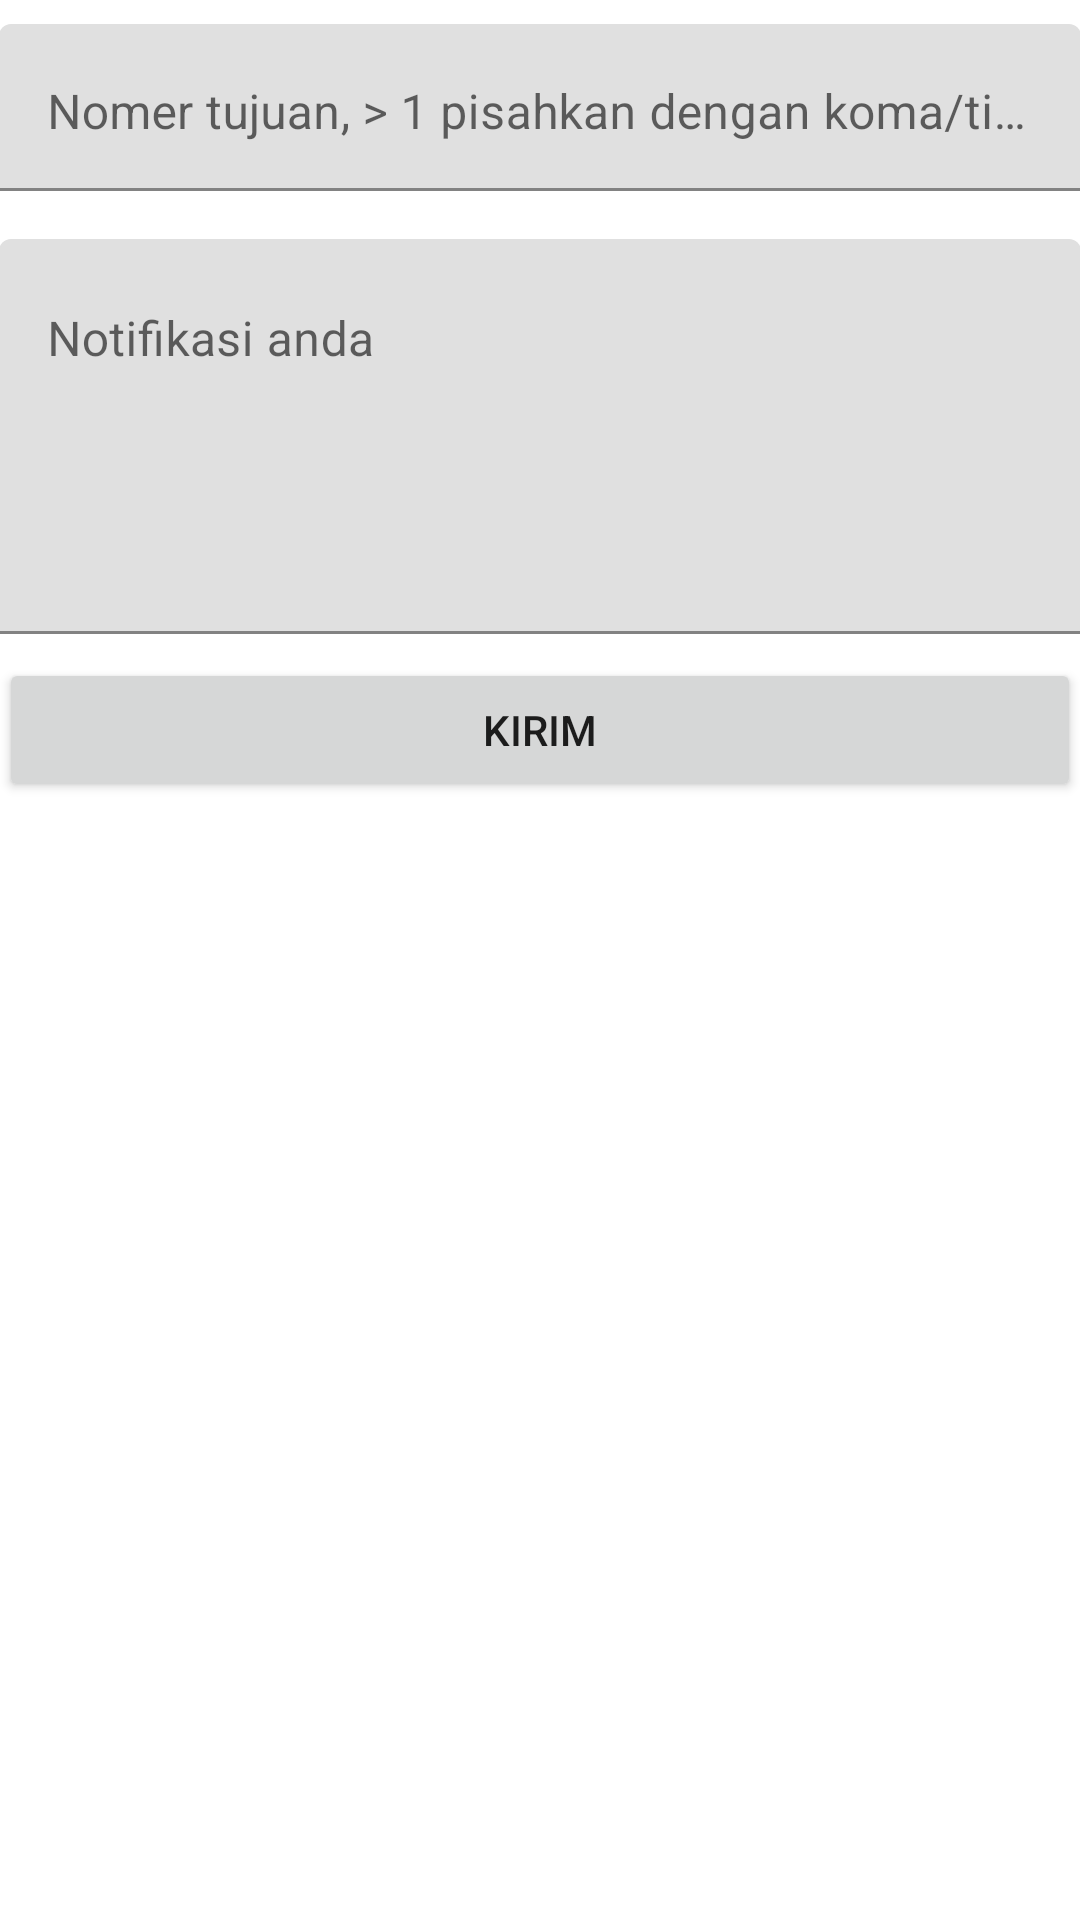

Reconstruct the res/layout file that produces this screen, plus the resources it refers to.
<!-- AndroidManifest.xml: application theme AppTheme -->
<!-- res/layout/activity_kirim_notifikasi_kebeberapa.xml -->
<?xml version="1.0" encoding="utf-8"?>
<LinearLayout xmlns:android="http://schemas.android.com/apk/res/android"
    xmlns:tools="http://schemas.android.com/tools"
    android:id="@+id/activity_kirim_notifikasi_kebeberapa"
    android:layout_width="match_parent"
    android:layout_height="match_parent"
    android:paddingBottom="@dimen/activity_vertical_margin"
    android:paddingLeft="@dimen/activity_horizontal_margin"
    android:paddingRight="@dimen/activity_horizontal_margin"
    android:paddingTop="@dimen/activity_vertical_margin"
    android:orientation="vertical"
    tools:context="com.masbie.petugasposyandu.KirimNotifikasiKebeberapa">
    <android.support.design.widget.TextInputLayout
        android:id="@+id/penerima"
        android:layout_width="match_parent"
        android:layout_height="wrap_content"
        android:layout_marginTop="8dp"
        android:layout_marginBottom="8dp">
        <EditText
            android:id="@+id/editTextPenerima"
            android:hint="Nomer tujuan, > 1 pisahkan dengan koma/titik"
            android:layout_width="fill_parent"
            android:layout_height="wrap_content"
            android:gravity="top"
            android:inputType="numberDecimal"
            android:lines="2" />
    </android.support.design.widget.TextInputLayout>

    <android.support.design.widget.TextInputLayout
        android:id="@+id/teks"
        android:layout_width="match_parent"
        android:layout_height="wrap_content"
        android:layout_marginTop="8dp"
        android:layout_marginBottom="8dp">
        <EditText
            android:id="@+id/editTextSMS"
            android:hint="Notifikasi anda"
            android:layout_width="fill_parent"
            android:layout_height="wrap_content"
            android:gravity="top"
            android:inputType="textMultiLine"
            android:lines="5" />
    </android.support.design.widget.TextInputLayout>


    <Button
        android:id="@+id/buttonSend"
        android:layout_width="fill_parent"
        android:layout_height="wrap_content"
        android:text="Kirim" />
</LinearLayout>
<!-- resources referenced by this layout -->
<resources>

</resources>
